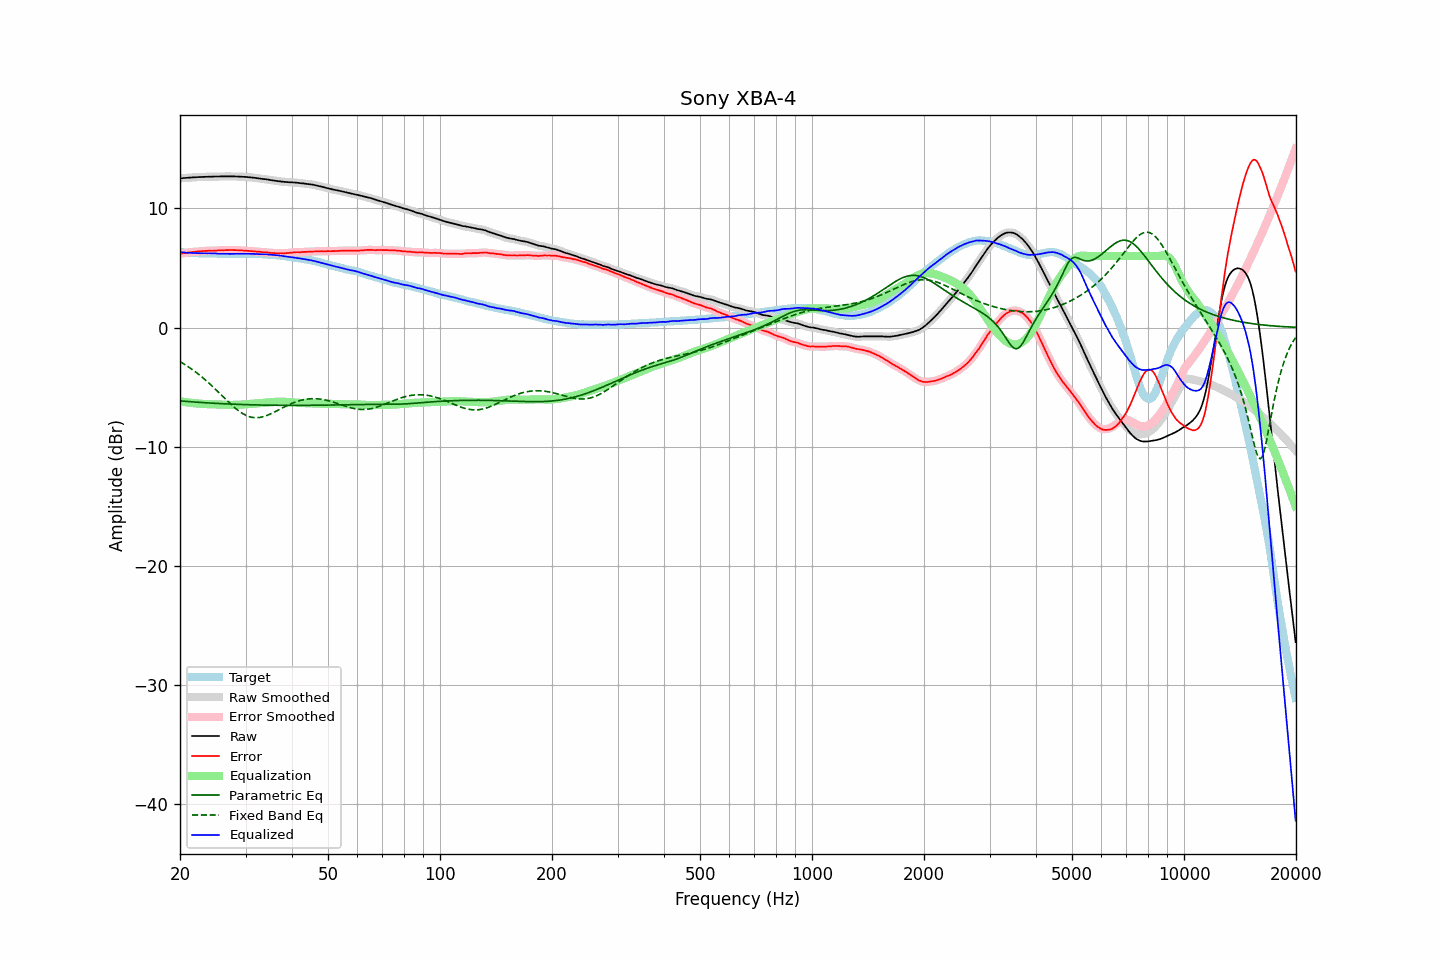

The file beside this chart, header and first rows:
frequency, raw, error, smoothed, error_smoothed, equalization, parametric_eq, fixed_band_eq, equalized_raw, equalized_smoothed, target
20.00, 12.52, 6.19, 12.52, 6.19, -6.19, -6.16, -2.86, 6.33, 6.33, 6.33
20.20, 12.53, 6.22, 12.53, 6.21, -6.21, -6.17, -2.94, 6.32, 6.32, 6.31
20.40, 12.54, 6.24, 12.54, 6.23, -6.23, -6.18, -3.02, 6.31, 6.31, 6.30
20.61, 12.55, 6.25, 12.55, 6.26, -6.26, -6.19, -3.11, 6.30, 6.30, 6.30
20.81, 12.56, 6.28, 12.56, 6.28, -6.28, -6.20, -3.19, 6.29, 6.29, 6.28
21.02, 12.57, 6.30, 12.57, 6.30, -6.29, -6.21, -3.28, 6.28, 6.28, 6.27
21.23, 12.58, 6.32, 12.58, 6.31, -6.31, -6.22, -3.37, 6.27, 6.27, 6.26
21.44, 12.59, 6.32, 12.59, 6.33, -6.33, -6.23, -3.47, 6.26, 6.26, 6.27
21.66, 12.60, 6.34, 12.60, 6.34, -6.34, -6.24, -3.56, 6.26, 6.26, 6.26
21.87, 12.61, 6.36, 12.61, 6.35, -6.36, -6.25, -3.66, 6.25, 6.25, 6.25
22.09, 12.61, 6.37, 12.62, 6.37, -6.37, -6.26, -3.76, 6.24, 6.25, 6.24
22.31, 12.62, 6.38, 12.62, 6.38, -6.38, -6.27, -3.87, 6.24, 6.24, 6.24
22.54, 12.63, 6.40, 12.63, 6.39, -6.39, -6.28, -3.98, 6.24, 6.24, 6.23
22.76, 12.63, 6.39, 12.63, 6.40, -6.40, -6.29, -4.08, 6.23, 6.23, 6.24
22.99, 12.64, 6.41, 12.64, 6.41, -6.41, -6.30, -4.20, 6.23, 6.23, 6.23
23.22, 12.64, 6.42, 12.64, 6.42, -6.42, -6.31, -4.31, 6.22, 6.22, 6.22
23.45, 12.65, 6.43, 12.65, 6.43, -6.43, -6.32, -4.43, 6.22, 6.22, 6.22
23.69, 12.65, 6.43, 12.65, 6.44, -6.43, -6.33, -4.55, 6.22, 6.22, 6.22
23.92, 12.66, 6.44, 12.66, 6.44, -6.44, -6.34, -4.67, 6.22, 6.22, 6.22
24.16, 12.66, 6.45, 12.66, 6.44, -6.44, -6.34, -4.79, 6.22, 6.22, 6.22
24.40, 12.66, 6.44, 12.67, 6.44, -6.45, -6.35, -4.92, 6.21, 6.22, 6.23
24.65, 12.67, 6.45, 12.67, 6.45, -6.45, -6.36, -5.05, 6.22, 6.21, 6.22
24.89, 12.67, 6.46, 12.67, 6.45, -6.46, -6.37, -5.18, 6.21, 6.21, 6.21
25.14, 12.67, 6.47, 12.67, 6.47, -6.47, -6.37, -5.31, 6.21, 6.21, 6.20
25.39, 12.67, 6.47, 12.67, 6.48, -6.47, -6.38, -5.44, 6.20, 6.20, 6.20
25.65, 12.68, 6.49, 12.68, 6.48, -6.48, -6.39, -5.57, 6.20, 6.20, 6.19
25.91, 12.68, 6.49, 12.68, 6.49, -6.48, -6.40, -5.71, 6.20, 6.20, 6.19
26.16, 12.68, 6.48, 12.68, 6.49, -6.49, -6.40, -5.84, 6.19, 6.19, 6.20
26.43, 12.68, 6.49, 12.68, 6.49, -6.49, -6.41, -5.97, 6.19, 6.19, 6.19
26.69, 12.68, 6.49, 12.68, 6.49, -6.50, -6.41, -6.10, 6.18, 6.18, 6.19
26.96, 12.68, 6.49, 12.68, 6.50, -6.50, -6.42, -6.23, 6.18, 6.18, 6.19
27.23, 12.68, 6.51, 12.68, 6.50, -6.50, -6.43, -6.36, 6.18, 6.18, 6.18
27.50, 12.68, 6.51, 12.68, 6.50, -6.50, -6.43, -6.49, 6.18, 6.18, 6.17
27.77, 12.68, 6.50, 12.68, 6.50, -6.50, -6.44, -6.61, 6.18, 6.18, 6.18
28.05, 12.68, 6.50, 12.68, 6.50, -6.50, -6.44, -6.73, 6.18, 6.18, 6.18
28.33, 12.67, 6.49, 12.67, 6.49, -6.49, -6.45, -6.84, 6.18, 6.18, 6.18
28.62, 12.67, 6.49, 12.67, 6.49, -6.49, -6.45, -6.95, 6.18, 6.18, 6.18
28.90, 12.66, 6.47, 12.66, 6.48, -6.48, -6.46, -7.05, 6.18, 6.18, 6.19
29.19, 12.66, 6.47, 12.66, 6.47, -6.47, -6.46, -7.14, 6.19, 6.19, 6.19
29.48, 12.65, 6.47, 12.65, 6.46, -6.46, -6.47, -7.22, 6.19, 6.19, 6.19
29.78, 12.64, 6.46, 12.65, 6.46, -6.45, -6.47, -7.30, 6.19, 6.19, 6.18
30.08, 12.64, 6.44, 12.63, 6.44, -6.44, -6.48, -7.37, 6.20, 6.19, 6.20
30.38, 12.62, 6.43, 12.62, 6.43, -6.43, -6.48, -7.43, 6.19, 6.19, 6.19
30.68, 12.61, 6.42, 12.61, 6.42, -6.42, -6.48, -7.48, 6.19, 6.19, 6.19
30.99, 12.60, 6.41, 12.60, 6.41, -6.41, -6.49, -7.52, 6.19, 6.19, 6.19
31.30, 12.59, 6.41, 12.59, 6.40, -6.40, -6.49, -7.55, 6.19, 6.18, 6.19
31.61, 12.57, 6.39, 12.57, 6.39, -6.39, -6.50, -7.56, 6.18, 6.18, 6.18
31.93, 12.55, 6.38, 12.56, 6.38, -6.38, -6.50, -7.57, 6.17, 6.18, 6.17
32.24, 12.54, 6.37, 12.54, 6.37, -6.37, -6.50, -7.57, 6.17, 6.17, 6.17
32.57, 12.52, 6.36, 12.52, 6.36, -6.36, -6.50, -7.56, 6.16, 6.16, 6.16
32.89, 12.50, 6.35, 12.50, 6.35, -6.35, -6.51, -7.54, 6.15, 6.15, 6.15
33.22, 12.48, 6.33, 12.48, 6.33, -6.33, -6.51, -7.52, 6.15, 6.15, 6.15
33.55, 12.46, 6.31, 12.46, 6.32, -6.32, -6.51, -7.48, 6.14, 6.14, 6.15
33.89, 12.45, 6.31, 12.45, 6.31, -6.31, -6.52, -7.44, 6.14, 6.14, 6.14
34.23, 12.43, 6.31, 12.43, 6.30, -6.30, -6.52, -7.39, 6.14, 6.13, 6.12
34.57, 12.41, 6.29, 12.41, 6.29, -6.28, -6.52, -7.33, 6.13, 6.13, 6.12
34.92, 12.38, 6.27, 12.39, 6.27, -6.27, -6.52, -7.28, 6.11, 6.11, 6.11
35.27, 12.36, 6.25, 12.36, 6.26, -6.26, -6.52, -7.21, 6.10, 6.10, 6.12
35.62, 12.34, 6.26, 12.34, 6.25, -6.25, -6.53, -7.15, 6.09, 6.09, 6.08
35.97, 12.32, 6.24, 12.32, 6.24, -6.24, -6.53, -7.08, 6.08, 6.08, 6.08
... 635 more rows
